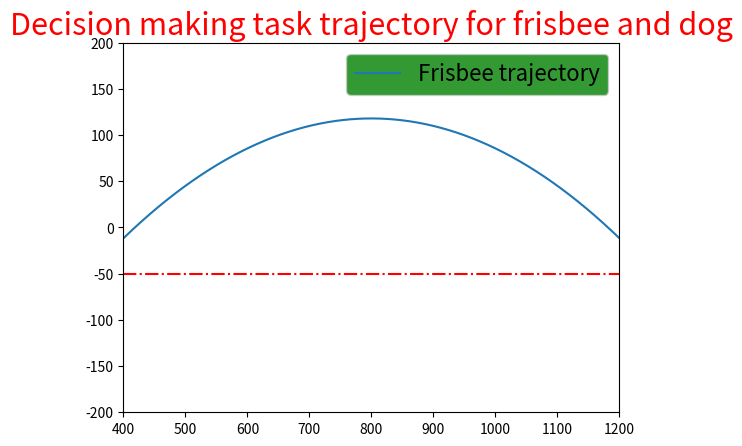

Reproduce this figure in Python.
import pandas as pd
from csv import writer
import matplotlib.pyplot as plt
import numpy as np
from scipy.stats import kstest, describe
from scipy.stats import normaltest

x=np.linspace(0,1600,10000)
y=118-0.6484/800*(x-800)**2
fig=plt.figure()
plt.ylim(-200, 200)
plt.xlim(400, 1200)
plt.plot(x,y)
plt.axhline(y=-50,ls="-.",c="red")#添加水平直线
plt.title('Decision making task trajectory for frisbee and dog', fontsize=22, color='r')
plt.legend(["Frisbee trajectory"], loc='best',facecolor='g',fontsize=16) # title='Decision making task for frisbee and dog',
plt.show()